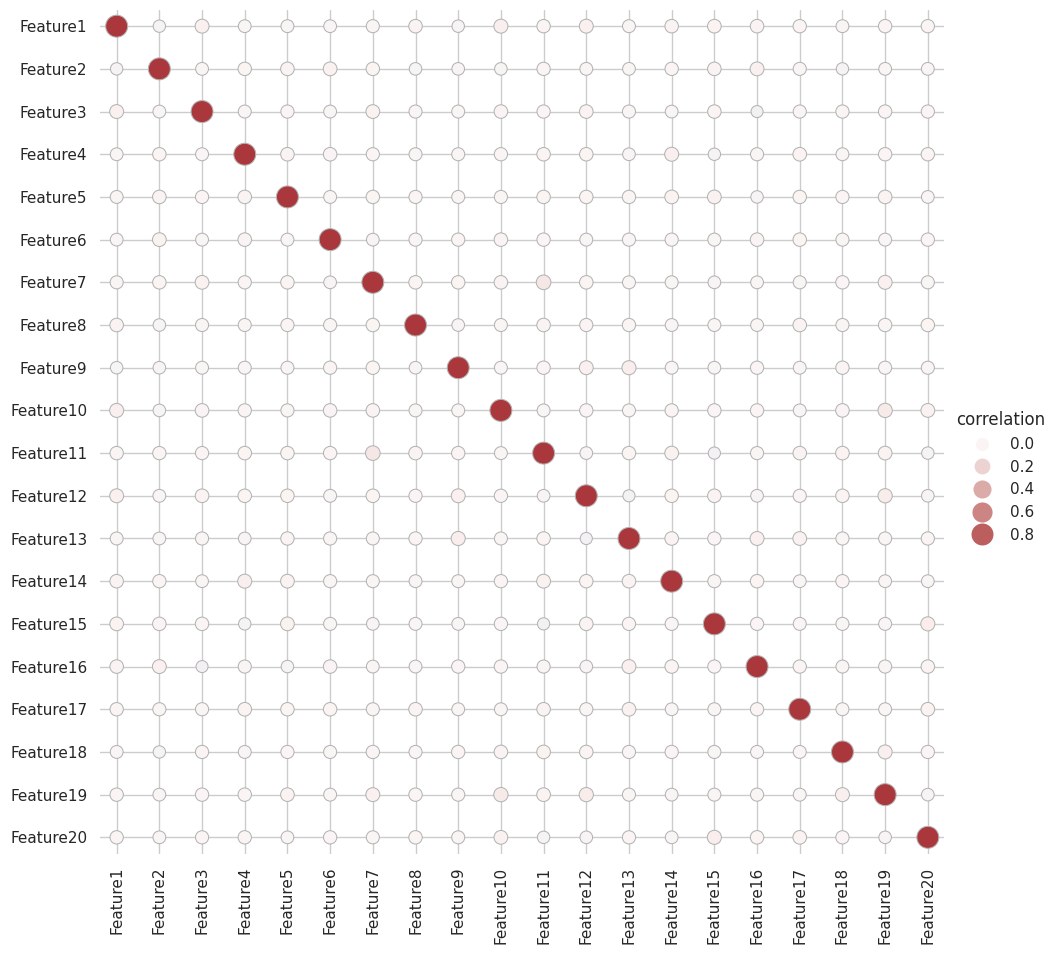

Generate this figure with matplotlib:
import seaborn as sns
import matplotlib.pyplot as plt
import pandas as pd
import numpy as np

# 设置图大小
f, ax = plt.subplots(figsize=(14, 12))

# 将主题设置为白色网格风格
sns.set_theme(style="whitegrid")

# 自定义数据集，增加样本和特征数量，并增加随机性
np.random.seed(None)  # 移除固定的随机种子
num_samples = 1000
num_features = 20
data = {f'Feature{i+1}': np.random.randn(num_samples) + np.random.randn(1)[0] * 5 for i in range(num_features)}
df = pd.DataFrame(data)

# 计算数据框的协方差矩阵，并将其转换为长格式
corr_mat = df.corr().stack().reset_index(name="correlation")

# 绘制散点热力图
g = sns.relplot(
    data=corr_mat,
    x="level_0", y="level_1", hue="correlation", size="correlation",
    palette="vlag", hue_norm=(-1, 1), edgecolor=".7",
    height=10, sizes=(50, 250), size_norm=(-.2, .8),
)

# 设置x轴和y轴的标签为空字符串，并调整图形的比例
g.set(xlabel="", ylabel="", aspect="equal")
# 移除左侧和下侧的轴线
g.despine(left=True, bottom=True)
# 设置轴线的边缘百分比
g.ax.margins(.02)
# 将x轴的标签旋转90度
for label in g.ax.get_xticklabels():
    label.set_rotation(90)
plt.show()